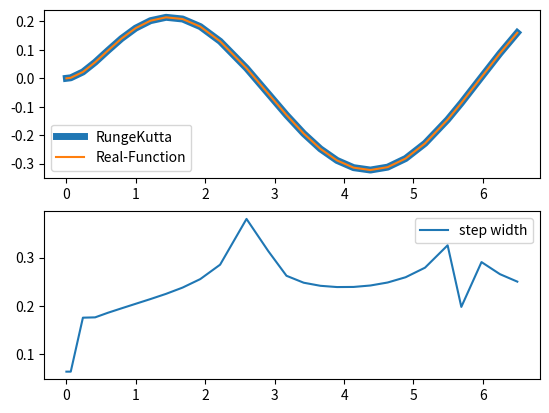

Write the Python code that produced this figure.
import math
import matplotlib.pyplot as plt

Bucher = [[0, 0, 0, 0, 0, 0, 0], 
          [1/4, 1/4, 0, 0, 0, 0, 0], 
          [3/8, 3/32, 9/32, 0, 0, 0, 0],
          [12/13, 1932/2197, -7200/2197, 7296/2197, 0, 0, 0], 
          [1, 439/216, -8, 3680/513, -845/4104, 0, 0], 
          [1/2, -8/27, 2, -3544/2565, 1859/4104, -11/40, 0],
          [None, 16/135, 0, 6656/12825, 28561/56430, -9/50, 2/55], #5次
          [None, 25/216, 0, 1408/2565, 2197/4104, -1/5, 0] #4次
        ]

def real_f(x):
    return -math.e**(-x)/2 + 2*math.e**(-2*x)/5 + 3*math.sin(x)/10 + math.cos(x)/10

def f(x, y, z, id):
    if id == 1: return math.cos(x) - 2*y - 3*z
    else: return z

def internal(_x, _y, _dy, h, flag):
    x, y, dy = _x, _y, _dy
    F = [[0] * 6 for _ in range(2)] # F_0 : delta y, F_1 : delta dy/dx
    for i in range(6):
        nx = x + h * Bucher[i][0]
        ny = y
        ndy = dy
        for j in range(1, 7):
            ny += Bucher[i][j] * F[0][j - 1]
            ndy += Bucher[i][j] * F[1][j - 1]
        for j in range(2):
            F[j][i] = h*f(nx, ny, ndy, j)
    x = x + h
    for j in range(1, 7):
        dy += F[1][j - 1] * Bucher[6 + flag][j]
        y += F[0][j - 1] * Bucher[6 + flag][j]
    return x, y, dy

def Runge_Kutta_Fehlberg(h, x0, y0, dy0, EPS, alpha): 
    '''
        h     : 刻み幅
        x0    : xの初期値
        y0    : y(x0)
        dy0   : dy(x0)/dxの初期値
        EPS   : 許容誤差
        alpha : 安全係数
    '''
    rx = [x0] # record of x
    ry = [y0] # record of y
    rh = [h] # record of h
    rdy = [dy0] # record of dy/dx
    while rx[-1] < 2*math.pi:
        while True:
            x5, y5, dy5 = internal(rx[-1], ry[-1], rdy[-1], h, 0) #5次
            _, y4, _ = internal(rx[-1], ry[-1], rdy[-1], h, 1) #4次
            diff = abs(y5 - y4)
            if diff < EPS :
                rh.append(h)
                h = alpha * h * ((EPS / diff)**(0.2))
                break
            h /= 2.0

        rx.append(x5)
        ry.append(y5)
        rdy.append(dy5)

    return rx, ry, rh

res_x, res_y, res_h = Runge_Kutta_Fehlberg(math.pi / 50, 0, 0, 0, 0.00001, 0.8)


#描画
fig, ax = plt.subplots(2, 1)
ax[0].plot(res_x, res_y, linewidth = 5, label="RungeKutta")
ax[0].plot(res_x, list(map(real_f, res_x)), label="Real-Function")
ax[0].legend()
ax[1].plot(res_x, res_h, label='step width')
ax[1].legend()
plt.show()
